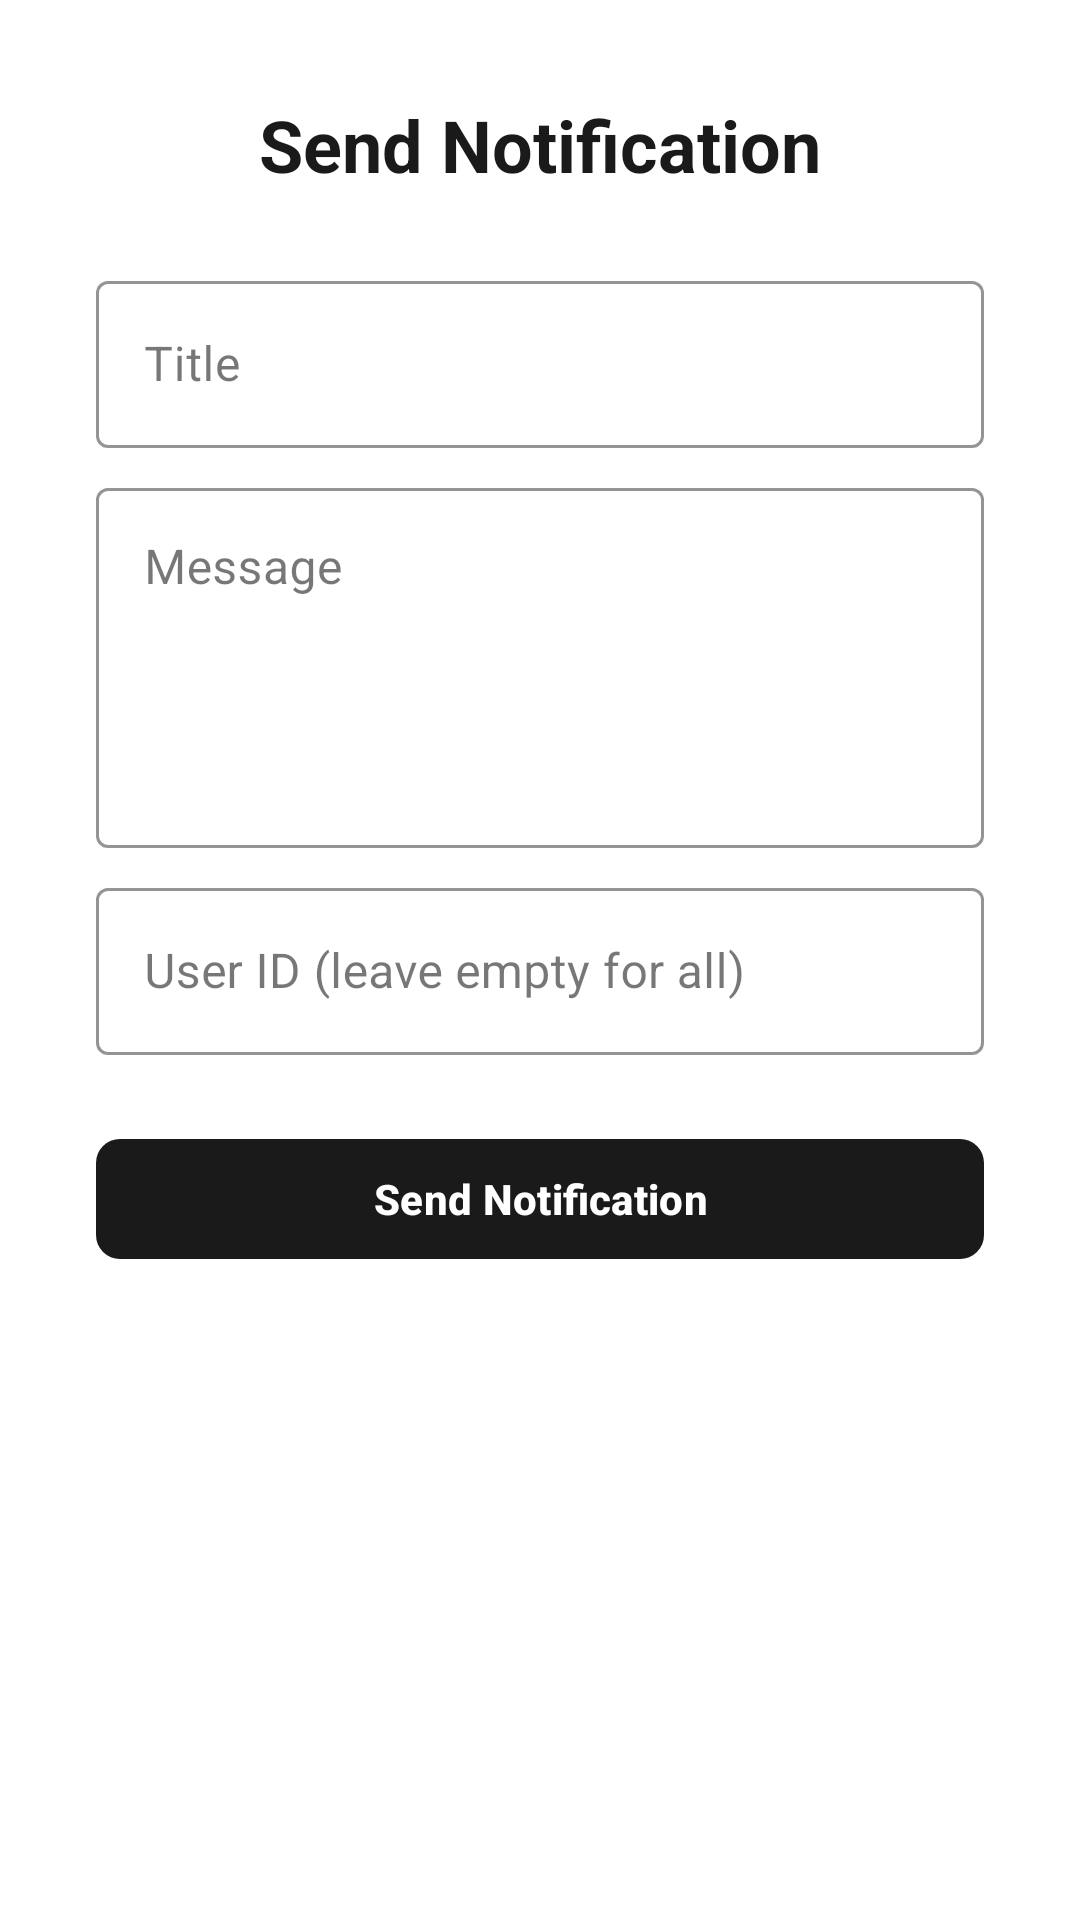

Write the Android layout XML for this screen, with the resource values it uses.
<!-- AndroidManifest.xml: application theme Theme.FlyEasy -->
<!-- res/layout/fragment_send_notification.xml -->
<?xml version="1.0" encoding="utf-8"?>
<ScrollView xmlns:android="http://schemas.android.com/apk/res/android"
    xmlns:app="http://schemas.android.com/apk/res-auto"
    android:layout_width="match_parent"
    android:layout_height="match_parent"
    android:background="#FFFFFF"
    android:padding="16dp">

    <LinearLayout
        android:layout_width="match_parent"
        android:layout_height="wrap_content"
        android:orientation="vertical"
        android:gravity="center"
        android:padding="16dp">

        <TextView
            android:layout_width="wrap_content"
            android:layout_height="wrap_content"
            android:text="Send Notification"
            android:textSize="24sp"
            android:textStyle="bold"
            android:textColor="#1A1A1A"
            android:layout_marginBottom="24dp"/>

        <com.google.android.material.textfield.TextInputLayout
            android:layout_width="match_parent"
            android:layout_height="wrap_content"
            android:layout_marginBottom="8dp"
            style="@style/Widget.MaterialComponents.TextInputLayout.OutlinedBox"
            app:boxStrokeColor="#1A1A1A"
            app:hintTextColor="#1D1C1C"

            >

            <com.google.android.material.textfield.TextInputEditText
                android:id="@+id/etNotificationTitle"
                android:layout_width="match_parent"
                android:layout_height="wrap_content"
                android:hint="Title"
                android:textColor="#1A1A1A"/>
        </com.google.android.material.textfield.TextInputLayout>

        <com.google.android.material.textfield.TextInputLayout
            android:layout_width="match_parent"
            android:layout_height="wrap_content"
            android:layout_marginBottom="8dp"
            style="@style/Widget.MaterialComponents.TextInputLayout.OutlinedBox"
            app:boxStrokeColor="#1A1A1A"
            app:hintTextColor="#181717"
           >

            <com.google.android.material.textfield.TextInputEditText
                android:id="@+id/etNotificationMessage"
                android:layout_width="match_parent"
                android:layout_height="120dp"
                android:hint="Message"
                android:gravity="top"
                android:textColor="#1A1A1A"/>
        </com.google.android.material.textfield.TextInputLayout>

        <com.google.android.material.textfield.TextInputLayout
            android:layout_width="match_parent"
            android:layout_height="wrap_content"
            android:layout_marginBottom="8dp"
            style="@style/Widget.MaterialComponents.TextInputLayout.OutlinedBox"
            app:boxStrokeColor="#1A1A1A"
            app:hintTextColor="#212020"
            >

            <com.google.android.material.textfield.TextInputEditText
                android:id="@+id/etUserId"
                android:layout_width="match_parent"
                android:layout_height="wrap_content"
                android:hint="User ID (leave empty for all)"
                android:textColor="#1A1A1A"/>
        </com.google.android.material.textfield.TextInputLayout>

        <com.google.android.material.button.MaterialButton
            android:id="@+id/btnSendNotification"
            android:layout_width="match_parent"
            android:layout_height="48dp"
            android:text="Send Notification"
            android:layout_marginTop="16dp"
            android:textColor="#FFFFFF"
            app:cornerRadius="8dp"
            app:backgroundTint="#1A1A1A"
            android:textAllCaps="false"
            android:textStyle="bold"/>
    </LinearLayout>
</ScrollView>
<!-- resources referenced by this layout -->
<resources>
  <style name="Theme.FlyEasy" parent="Base.Theme.FlyEasy" />
  <style name="Base.Theme.FlyEasy" parent="Theme.Material3.DayNight.NoActionBar">
          
          <item name="android:forceDarkAllowed" tools:targetApi="q">false</item>
  
          
          <item name="android:colorBackground">#FFFFFF</item>
          <item name="android:textColorPrimary">#000000</item>
          <item name="colorPrimary">@color/colorPrimary</item>
          <item name="colorOnPrimary">@color/colorOnPrimary</item>
          <item name="colorSecondary">@color/colorSecondary</item>
  
      </style>
  <color name="colorPrimary">#1976D2</color>
  <color name="colorOnPrimary">#FFFFFF</color>
  <color name="colorSecondary">#03DAC6</color>
</resources>
